Labelled photos from "Induk anak huruf di atas", an image-classification folder in muharismrgn/Lampung-Script-Classification. The possible labels are: ANG, BAN, BANG, BAR, BEE, CAN, CANG, CAR, CEE, DAN, DANG, DAR, DEE, GAN, GANG, GAR, GEE, GHAN, GHANG, GHAR, GHE, GHEE, GHE with diacritic, GHI, HAN, HANG, HAR, HEE, JAN, JANG, JAR, JEE, KAN, KANG, KAR, KEE, LAN, LANG, LAR, LEE, MAN, MANG, MAR, MEE, NAN, NANG, NAR, NEE, NGAN, NGANG, NGAR, NGE, NGEE, NGE with diacritic, NGI, NYAN, NYANG, NYAR, NYE, NYEE, NYE with diacritic, NYI, PAN, PANG, PAR, PEE, RAN, RANG, RAR, REE, SAN, SANG, SAR, SEE, TAN, TANG, TAR, TEE, WAN, WANG, WAR, WEE, YAN, YANG, YAR, YEE.

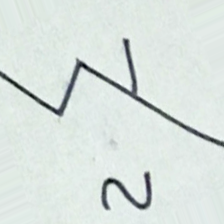
Label: NGAR

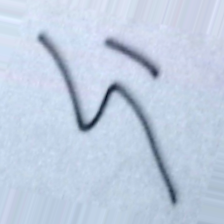
Label: LANG

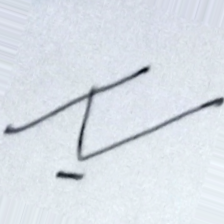
Label: WANG

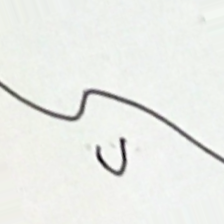
Label: LEE

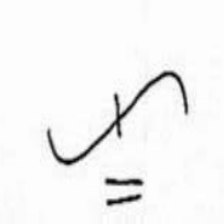
Label: CAN

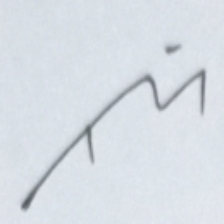
Label: JANG
